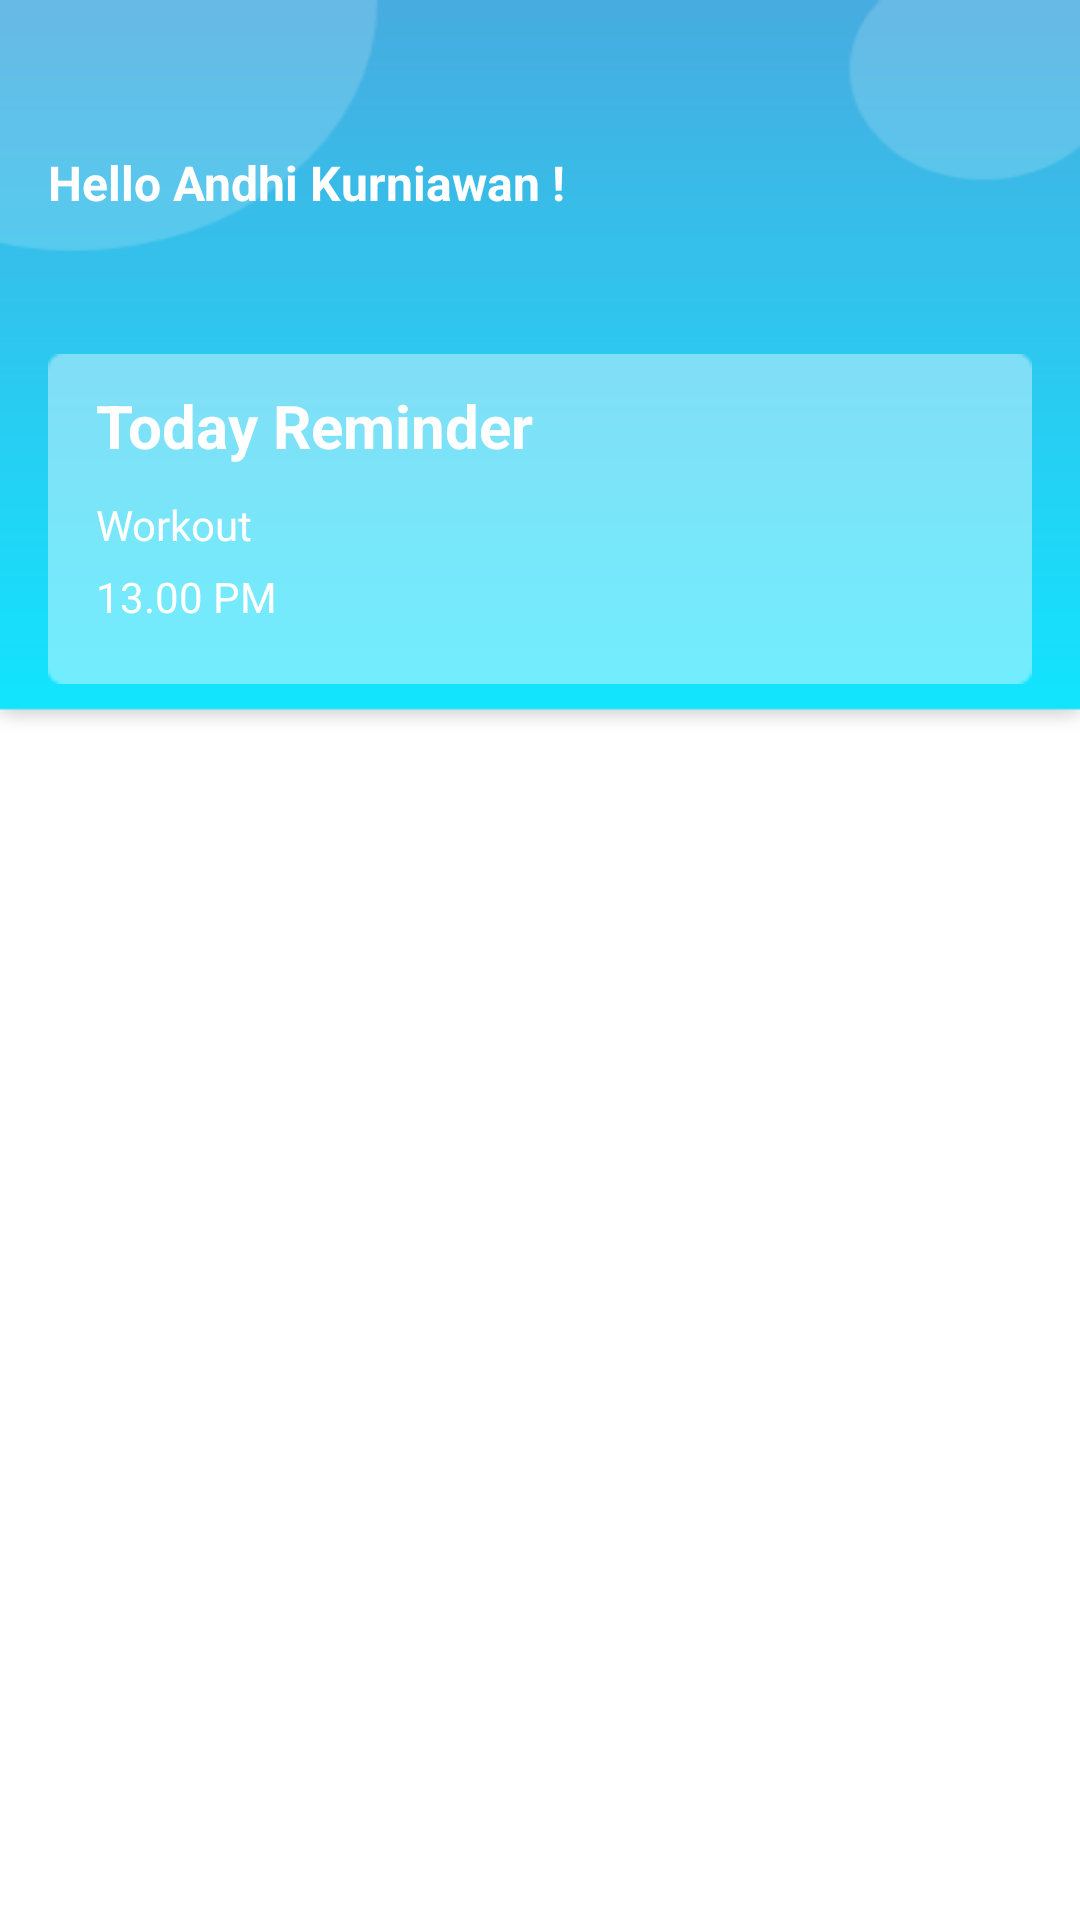

Write the Android layout XML for this screen, with the resource values it uses.
<!-- AndroidManifest.xml: application theme AppTheme -->
<!-- res/layout/activity_reminder.xml -->
<?xml version="1.0" encoding="utf-8"?>
<LinearLayout xmlns:android="http://schemas.android.com/apk/res/android"
    xmlns:app="http://schemas.android.com/apk/res-auto"
    xmlns:tools="http://schemas.android.com/tools"
    android:layout_width="match_parent"
    android:layout_height="match_parent"
    android:orientation="vertical"
    android:background="@drawable/remind"
    android:layout_marginBottom="0dp"
    tools:context=".activity.Reminder">

    <LinearLayout
        android:layout_width="match_parent"
        android:layout_height="wrap_content"
        android:orientation="horizontal">
    <TextView
        android:layout_width="wrap_content"
        android:layout_height="wrap_content"
        android:text="Hello Andhi Kurniawan !"
        android:textSize="16sp"
        android:textColor="#fff"
        android:textStyle="bold"
        android:layout_marginStart="16dp"
        android:layout_marginTop="50dp"/>
    <ImageView
        android:layout_width="50dp"
        android:layout_height="50dp"
        android:layout_marginLeft="150dp"
        android:layout_marginTop="40dp"
        android:src="@drawable/man"
        />
    </LinearLayout>
    <View
        android:layout_width="match_parent"
        android:layout_height="110dp"
        android:background="@drawable/ret_reminder"
        android:alpha="0.4"
        android:layout_marginStart="16dp"
        android:layout_marginEnd="16dp"
        android:layout_marginTop="28dp"/>
    <TextView
        android:layout_width="wrap_content"
        android:layout_height="wrap_content"
        android:text="Today Reminder"
        android:textSize="20sp"
        android:textStyle="bold"
        android:textColor="#fff"
        android:layout_marginStart="32dp"
        android:layout_marginTop="-100dp"/>
    <TextView
        android:layout_width="wrap_content"
        android:layout_height="wrap_content"
        android:text="Workout"
        android:textSize="14sp"
        android:textStyle="normal"
        android:textColor="#fff"
        android:layout_marginStart="32dp"
        android:layout_marginTop="10dp"/>
    <TextView
        android:layout_width="wrap_content"
        android:layout_height="wrap_content"
        android:text="13.00 PM"
        android:textSize="14sp"
        android:textStyle="normal"
        android:textColor="#fff"
        android:layout_marginStart="32dp"
        android:layout_marginTop="5dp"/>
    <ImageView
        android:layout_width="wrap_content"
        android:layout_height="wrap_content"
        android:layout_marginStart="310dp"
        android:layout_marginTop="-70dp"
        android:background="@drawable/bell"
        android:adjustViewBounds="true"/>
    <androidx.recyclerview.widget.RecyclerView
        android:id="@+id/recyclerView"
        android:layout_marginTop="120dp"
        android:layout_width="match_parent"
        android:layout_height="match_parent">

    </androidx.recyclerview.widget.RecyclerView>
    <RelativeLayout
        android:layout_width="match_parent"
        android:layout_height="match_parent"
        android:layout_marginBottom="0dp">

        <ImageButton
            android:id="@+id/fab"
            android:layout_width="wrap_content"
            android:layout_height="wrap_content"
            android:background="@drawable/btn_fab"
            android:adjustViewBounds="true"
            android:layout_alignParentEnd="true"
            android:layout_marginRight="8dp"
            android:layout_alignParentBottom="true"
            />

    </RelativeLayout>

</LinearLayout>
<!-- resources referenced by this layout -->
<resources>
  <!-- drawable btn_fab: png bitmap (drawable, 6448 bytes) -->
  <!-- drawable remind: png bitmap (drawable, 10284 bytes) -->
  <!-- drawable ret_reminder: png bitmap (drawable, 1124 bytes) -->
  <style name="AppTheme" parent="Theme.AppCompat.Light.NoActionBar">
          
          <item name="colorPrimary">@color/colorPrimary</item>
          <item name="colorPrimaryDark">@color/colorPrimaryDark</item>
          <item name="colorAccent">@color/colorAccent</item>
      </style>
  <color name="colorPrimary">#48ACE0</color>
  <color name="colorPrimaryDark">#2F80ED</color>
  <color name="colorAccent">#03DAC5</color>
</resources>
